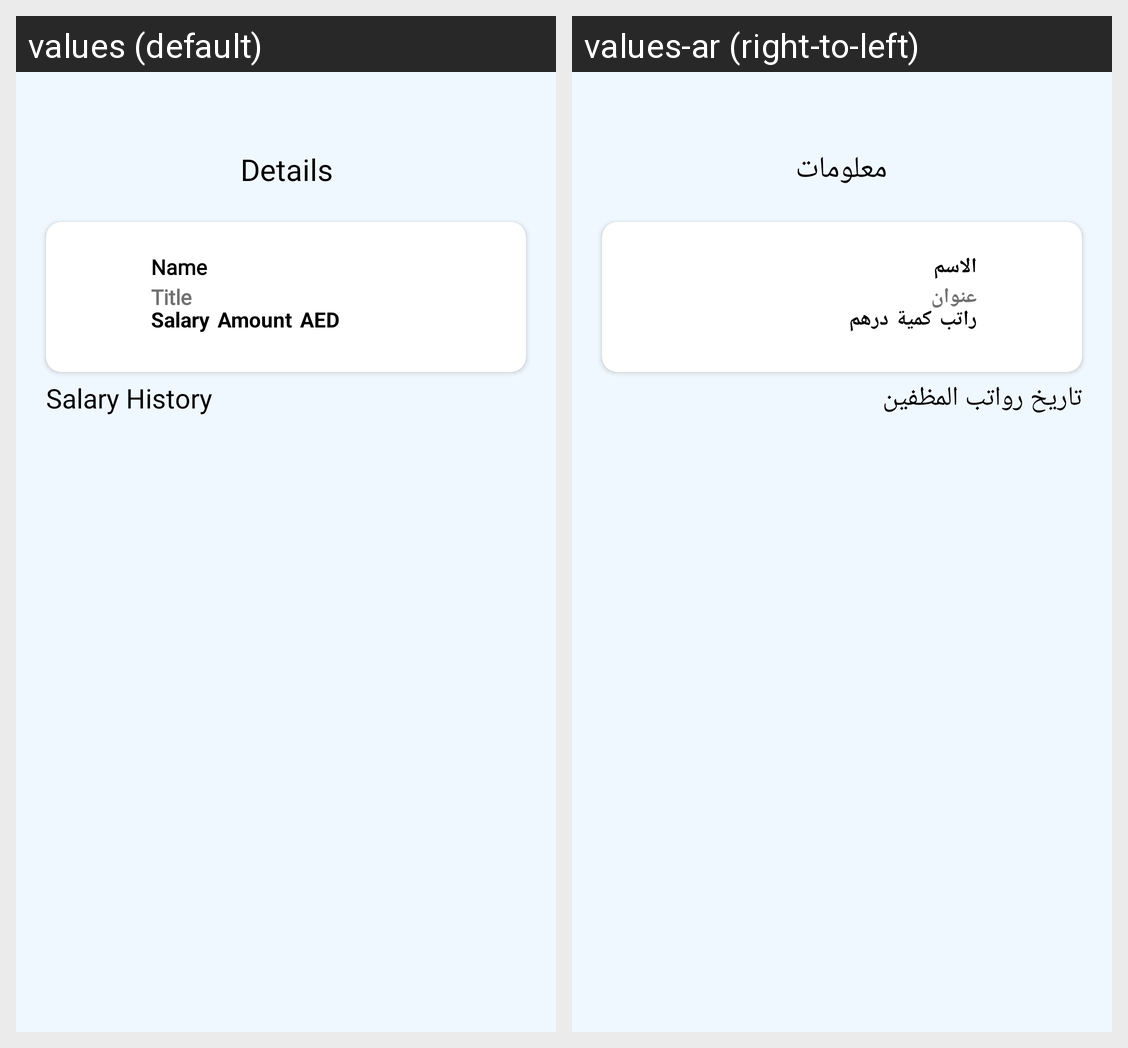

The same Android screen rendered under two of its app's locales, left to right. List the strings drawn on it with the default value and each locale's translation.
Android screen res/layout/activity_employee_salary_history.xml rendered under 2 locales, left to right: values (default), values-ar (right-to-left). Device: Nexus 5 (rendered at 1080×1920; each locale shown at half size, 540×960, under a caption strip naming it); theme AppTheme.
Strings drawn on this screen, with the default value and each locale's value (text and hints the layout hard-codes, and strings that could not be matched under every locale, appear in the picture but are not listed):

details
  values: Details
  values-ar: معلومات

name
  values: Name
  values-ar: الاسم

title
  values: Title
  values-ar: عنوان

salary
  values: Salary
  values-ar: راتب

amount
  values: Amount
  values-ar: كمية

aed
  values: AED
  values-ar: درهم

salary_history
  values: Salary History
  values-ar: تاريخ رواتب المظفين
